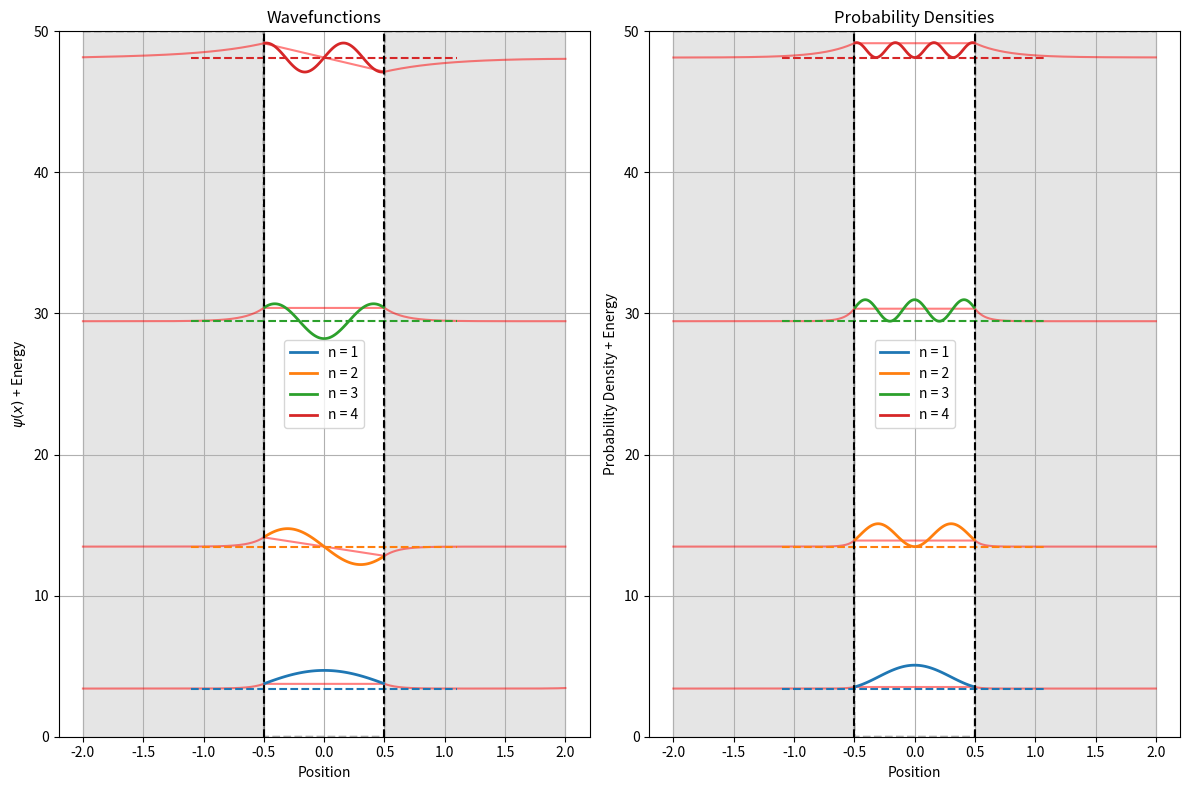

Python code for this plot:
import numpy as np
import matplotlib.pyplot as plt
from scipy.integrate import odeint
from scipy.optimize import root_scalar


def V(x, V0=50, a=1):
    """
    Potential energy function for a finite square well.

    Parameters:
    - x: position
    - V0: height of potential outside well
    - a: width of well
    """
    if np.iterable(x):
        return np.array([V(xi, V0, a) for xi in x])
    elif np.abs(x) < a / 2:
        return 0
    else:
        return V0


def fk(E, V0=50, a=1, n=1):
    """
    Returns the error in the eigenvalue equation for the finite square well.
    Used to find energy eigenvalues analytically.

    Parameters:
    - E: energy to evaluate
    - V0: height of potential outside well
    - a: width of well
    - n: quantum number (1 for even parity, 2 for odd parity)
    """
    k1 = np.sqrt(2 * E)
    k2 = np.sqrt(2 * (V0 - E))
    if n % 2:  # Odd n (even parity solutions)
        return k2 - k1 * np.tan(k1 * a / 2)
    else:  # Even n (odd parity solutions)
        return k2 + k1 / np.tan(k1 * a / 2)


def find_energy(V0=50, a=1, pts=100, max_states=5):
    """
    Finds energy eigenvalues for the finite square well.

    Parameters:
    - V0: height of potential outside well
    - a: width of well
    - pts: number of points to evaluate
    - max_states: maximum number of energy states to find

    Returns:
    - Sorted list of energy eigenvalues
    """
    Ei = np.linspace(0.0, V0, pts)
    roots = []
    for n in [1, 2]:  # Check both even and odd parity solutions
        for i in range(pts - 1):
            try:
                soln = root_scalar(fk, args=(V0, a, n), x0=Ei[i], x1=Ei[i + 1])
                if soln.converged and np.around(soln.root, 9) not in roots:
                    roots.append(np.around(soln.root, 9))
            except ValueError:
                continue

    return np.sort(roots)[:max_states]


def schrodinger(r, x, V, E):
    """
    Defines the Schrödinger equation as a system of first-order ODEs.

    Parameters:
    - r: vector [psi, dpsi/dx]
    - x: position
    - V: potential function
    - E: energy eigenvalue

    Returns:
    - [dpsi/dx, d²psi/dx²]
    """
    hbar = 1
    m = 1
    psi, phi = r

    dpsi = phi
    dphi = (2 * m / hbar ** 2) * (V(x) - E) * psi

    return [dpsi, dphi]


def solver(E, V0=50, a=1):
    """
    Solves the Schrödinger equation for given energy E.

    Parameters:
    - E: energy eigenvalue
    - V0: height of potential outside well
    - a: width of well

    Returns:
    - x_vals: position values
    - psi_vals: normalized wavefunction values
    - E: energy eigenvalue
    """
    resolution = 500
    x_min = -2
    x_max = 2
    x_vals = np.linspace(x_min, x_max, resolution)

    # Determine initial conditions based on parity
    # For simplicity we'll start at left boundary with small value
    x_solve = np.linspace(x_min, x_max, resolution)
    initial = [0.0001, 0.001]  # Small non-zero values

    # Solve Schrödinger equation
    solution = odeint(schrodinger, initial, x_solve, args=(lambda x: V(x, V0, a), E))
    psi_vals = solution[:, 0]

    # Normalize wavefunction
    well_region = np.abs(x_vals) <= a / 2 + 0.5  # Include a bit outside the well
    norm = np.trapezoid(psi_vals[well_region] ** 2, x_vals[well_region])
    if norm > 0:  # Avoid division by zero
        psi_vals /= np.sqrt(norm)

    return x_vals, psi_vals, E


def plot_schrodinger(n_values=None, V0=50, a=1):
    """
    Plots wavefunctions and probability densities for the finite square well.

    Parameters:
    - n_values: list of energy levels to plot (if None, will use first 5 eigenvalues)
    - V0: height of potential outside well
    - a: width of well
    """
    # Find energy eigenvalues
    eigenvalues = find_energy(V0, a, max_states=max(n_values) if n_values else 5)

    # If n_values not specified, use all found eigenvalues
    if n_values is None:
        n_values = range(1, len(eigenvalues) + 1)

    fig, ax = plt.subplots(1, 2, figsize=(12, 8))
    energy_limit = []  # Used for graph y-lim later

    # Plot potential function
    potential_x = np.linspace(-2, 2, 1000)
    potential_y = V(potential_x, V0, a)
    for i in range(2):
        ax[i].plot(potential_x, potential_y, 'k--', alpha=0.3)
        # Fill potential barriers
        ax[i].fill_between(potential_x, 0, V0,
                           where=(np.abs(potential_x) >= a / 2),
                           color='gray', alpha=0.2)

    # Plot wavefunctions and probability densities for each energy level
    for i, n in enumerate(n_values):
        if i < len(eigenvalues):
            E = eigenvalues[i]
            energy_limit.append(E)

            x_vals, psi_vals, _ = solver(E, V0, a)

            # Separate regions inside and outside the well
            inside_well = (np.abs(x_vals) < a / 2)
            outside_well = ~inside_well

            # Plot wavefunction (shifted to its energy level)
            ax[0].plot(x_vals[outside_well], E + psi_vals[outside_well], 'r', alpha=0.5)
            ax[0].plot(x_vals[inside_well], E + psi_vals[inside_well], label=f"n = {n}", linewidth=2)
            ax[0].axhline(y=E, xmin=0.25, xmax=0.75, linestyle='--', color=f'C{i}')

            # Plot probability density
            prob = psi_vals ** 2
            ax[1].plot(x_vals[outside_well], E + prob[outside_well], 'r', alpha=0.5)
            ax[1].plot(x_vals[inside_well], E + prob[inside_well], label=f"n = {n}", linewidth=2)
            ax[1].axhline(y=E, xmin=0.25, xmax=0.75, linestyle='--', color=f'C{i}')

    # Set plot properties
    ax[0].set_title("Wavefunctions")
    ax[0].set_xlabel("Position")
    ax[0].set_ylabel(r"$\psi(x)$ + Energy")
    ax[0].set_ylim(0, V0 if V0 < max(energy_limit) + 5 else max(energy_limit) + 5)
    ax[0].axvline(-a / 2, color='k', linestyle='--')
    ax[0].axvline(a / 2, color='k', linestyle='--')
    ax[0].grid(True)
    ax[0].legend()

    ax[1].set_title("Probability Densities")
    ax[1].set_xlabel("Position")
    ax[1].set_ylabel("Probability Density + Energy")
    ax[1].set_ylim(0, V0 if V0 < max(energy_limit) + 5 else max(energy_limit) + 5)
    ax[1].axvline(-a / 2, color='k', linestyle='--')
    ax[1].axvline(a / 2, color='k', linestyle='--')
    ax[1].grid(True)
    ax[1].legend()

    plt.tight_layout()
    plt.show()


V0 = 50  # Height of potential
a = 1  # Width of well
plot_schrodinger([1, 2, 3, 4, 5], V0, a)



